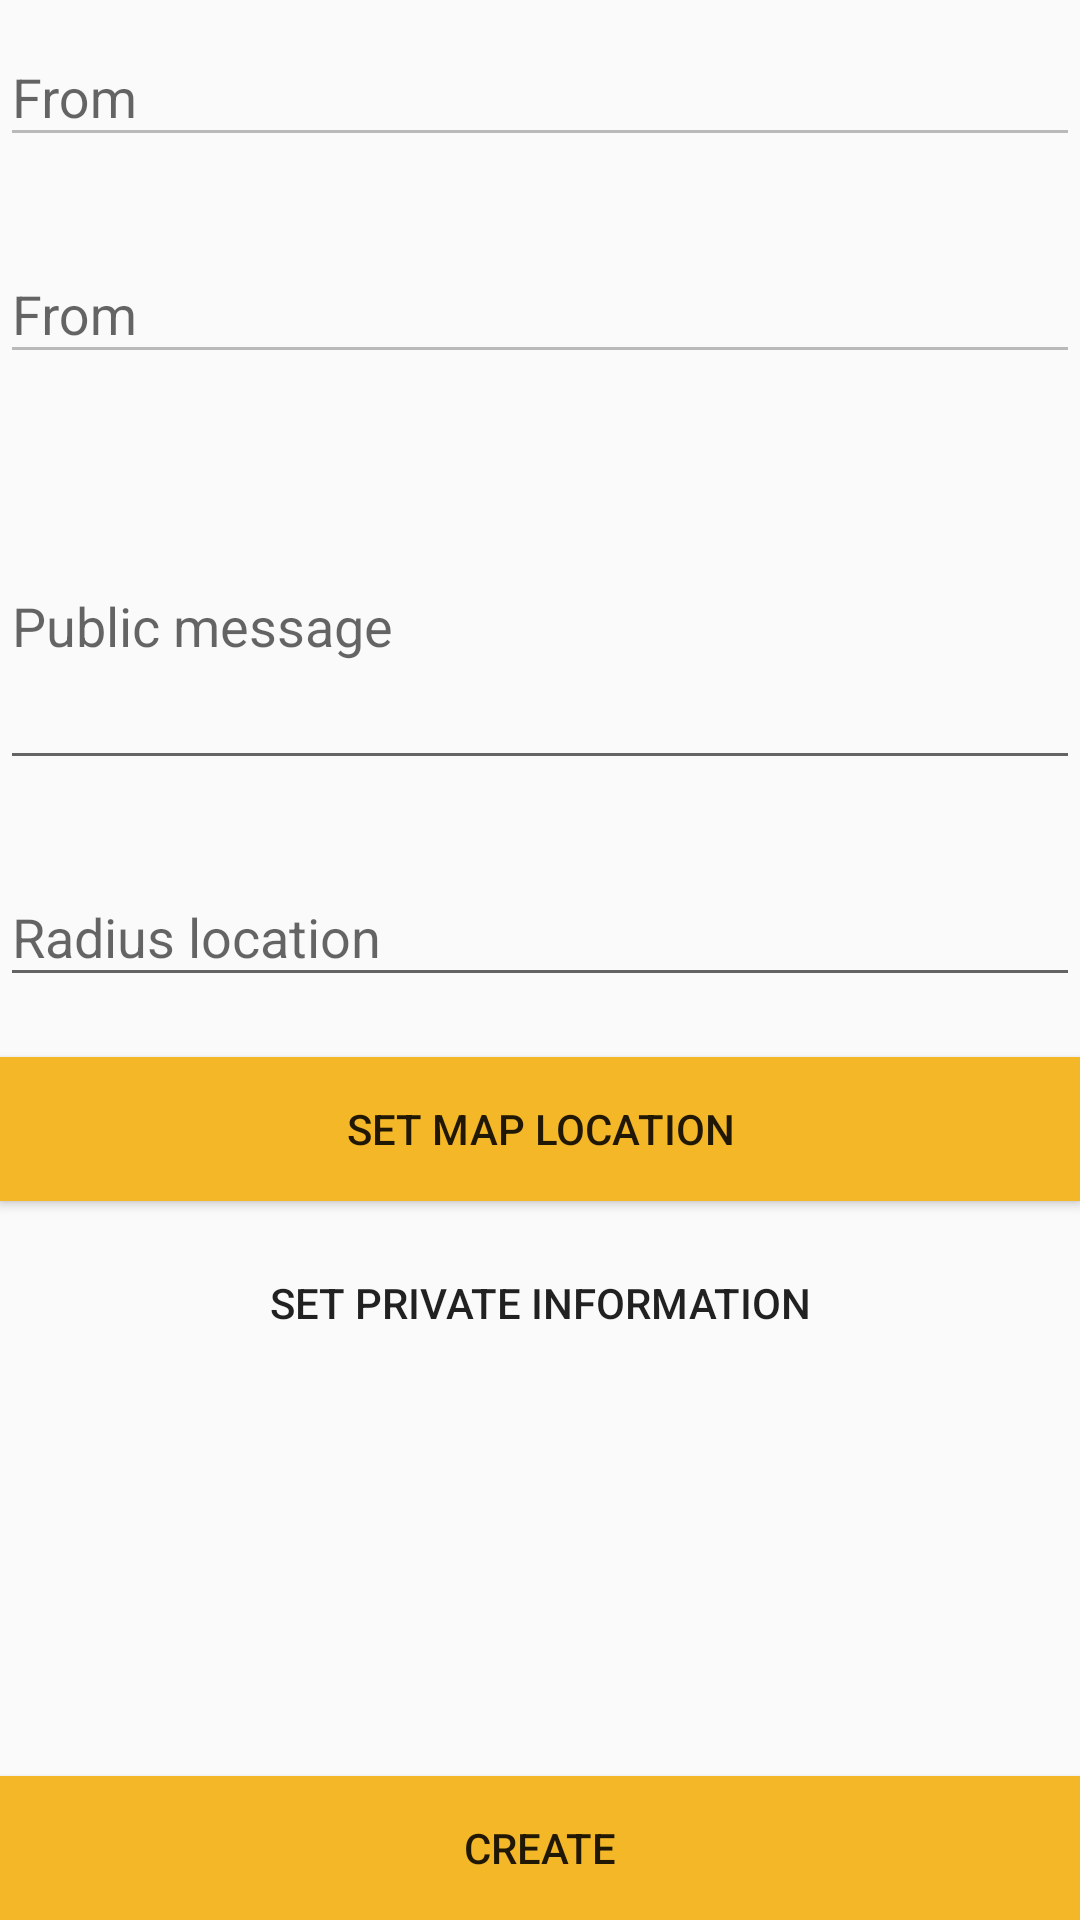

Produce the Android XML layout that renders to this screen, including the resource entries it uses.
<!-- AndroidManifest.xml: application theme AppTheme -->
<!-- res/layout/activity_creator_detail.xml -->
<?xml version="1.0" encoding="utf-8"?>
<androidx.constraintlayout.widget.ConstraintLayout xmlns:android="http://schemas.android.com/apk/res/android"
    xmlns:app="http://schemas.android.com/apk/res-auto"
    android:layout_width="match_parent"
    android:layout_height="match_parent"
    android:layout_margin="16dp"
    android:orientation="vertical">

    <LinearLayout
        android:id="@+id/linearLayout"
        android:layout_width="match_parent"
        android:layout_height="match_parent"
        android:orientation="vertical">

        <com.google.android.material.textfield.TextInputLayout
            android:layout_width="match_parent"
            android:layout_height="wrap_content"
            android:layout_marginBottom="20dp"
            android:hint="From">
            <com.google.android.material.textfield.TextInputEditText
                android:id="@+id/creator_from"
                android:layout_width="match_parent"
                android:layout_height="wrap_content"
                android:enabled="false" />
        </com.google.android.material.textfield.TextInputLayout>

        <com.google.android.material.textfield.TextInputLayout
            android:layout_width="match_parent"
            android:layout_height="wrap_content"
            android:layout_marginBottom="20dp"
            android:hint="From">
            <com.google.android.material.textfield.TextInputEditText
                android:id="@+id/creator_title"
                android:layout_width="match_parent"
                android:layout_height="wrap_content"
                android:enabled="false" />
        </com.google.android.material.textfield.TextInputLayout>

        <com.google.android.material.textfield.TextInputLayout
            android:layout_width="match_parent"
            android:layout_height="wrap_content"
            android:layout_marginBottom="20dp"
            android:hint="Public message">
            <com.google.android.material.textfield.TextInputEditText
                android:id="@+id/creator_public"
                android:layout_width="match_parent"
                android:layout_height="wrap_content"
                android:lines="4" />
        </com.google.android.material.textfield.TextInputLayout>

        <com.google.android.material.textfield.TextInputLayout
            android:layout_width="match_parent"
            android:layout_height="wrap_content"
            android:layout_marginBottom="20dp"
            android:hint="Radius location">
            <com.google.android.material.textfield.TextInputEditText
                android:id="@+id/creator_radius"
                android:layout_width="match_parent"
                android:layout_height="wrap_content" />
        </com.google.android.material.textfield.TextInputLayout>

        <androidx.appcompat.widget.AppCompatButton
            android:id="@+id/creator_map"
            android:layout_width="match_parent"
            android:layout_height="wrap_content"
            android:background="@color/colorPrimary"
            android:layout_marginBottom="10dp"
            android:elevation="3dp"
            android:textColor="@color/colorWhite"
            android:text="Set Map Location"
            app:layout_constraintBottom_toBottomOf="parent" />
        <androidx.appcompat.widget.AppCompatButton
            android:id="@+id/creator_private"
            android:layout_width="match_parent"
            android:layout_height="wrap_content"
            android:background="@color/common_google_signin_btn_text_light_disabled"
            android:elevation="3dp"
            android:textColor="@color/colorWhite"
            android:text="Set Private Information"
            app:layout_constraintBottom_toBottomOf="parent" />

    </LinearLayout>

    <Button
        android:id="@+id/creator_detail_button"
        android:layout_width="match_parent"
        android:layout_height="wrap_content"
        android:textColor="@color/colorWhite"
        android:background="@color/colorPrimary"
        android:elevation="3dp"
        android:text="Create"
        app:layout_constraintBottom_toBottomOf="parent" />
</androidx.constraintlayout.widget.ConstraintLayout>
<!-- resources referenced by this layout -->
<resources>
  <color name="colorPrimary">#F4B728</color>
  <style name="AppTheme" parent="Theme.AppCompat.Light.DarkActionBar">
          
          <item name="colorPrimary">@color/colorPrimary</item>
          <item name="colorPrimaryDark">@color/colorPrimaryDark</item>
          <item name="colorAccent">@color/colorAccent</item>
      </style>
  <color name="colorPrimaryDark">#C69022</color>
  <color name="colorAccent">#000</color>
</resources>
